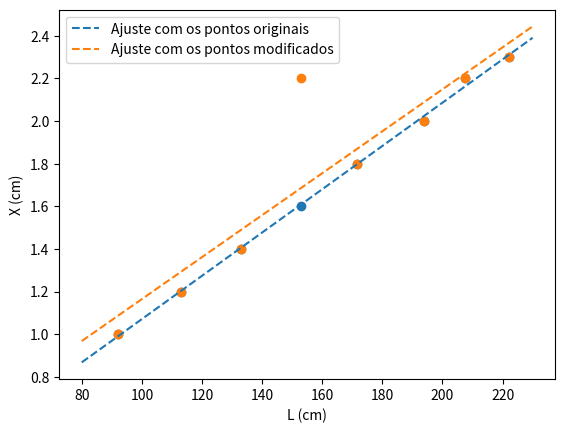

Reproduce this figure in Python.
import numpy as np
import matplotlib.pyplot as plt


def regressaoLinear(x, y):
    npontos = x.size

    xy = x*y
    x2 = x*x
    y2 = y*y

    sx = x.sum()
    sy = y.sum()
    sxy = xy.sum()
    sxx = x2.sum()
    syy = y2.sum()

    # c) Calcular o declive, a ordenada na origem e o coeficiente de determinação ou de correlação 𝑟**2
    n = npontos
    rn = n*sxy-sx*sy
    rd = (n*sxx-sx**2)*(n*syy-sy**2)
    r2 = rn**2/rd
    r = np.sqrt(r2)
    m = (n*sxy-sx*sy)/(n*sxx-sx**2)
    dm = abs(m)*np.sqrt((1/r**2-1)/(n-2))
    bn = sxx*sy-sx*sxy
    bd = n*sxx-sx**2
    b = bn/bd
    db = dm*np.sqrt(sxx/n)

    return m, b


# ORIGINAL
L = np.array([222.0, 207.5, 194, 171.5, 153.0, 133.0, 113.0, 92.0])
X = np.array([2.3, 2.2, 2.0, 1.8, 1.6, 1.4, 1.2, 1.0])

x = L
y = X

resultado_regrassao = regressaoLinear(x, y)
m = resultado_regrassao[0]
b = resultado_regrassao[1]

x_g = np.arange(80, 240, 10)

l_g = m*x_g + b

plt.scatter(L, X)
plt.xlabel("L (cm)")
plt.ylabel("X (cm)")

# MODIFICADO
y = np.array([2.3, 2.2, 2.0, 1.8, 2.2, 1.4, 1.2, 1.0])

resultado_regrassao = regressaoLinear(x, y)
m = resultado_regrassao[0]
b = resultado_regrassao[1]

x_g = np.arange(80, 240, 10)
l_g_new = m*x_g + b

plt.scatter(L, y)
plt.plot(x_g, l_g, '--', label="Ajuste com os pontos originais")
plt.plot(x_g, l_g_new, '--', label="Ajuste com os pontos modificados")
plt.legend()
plt.show()
